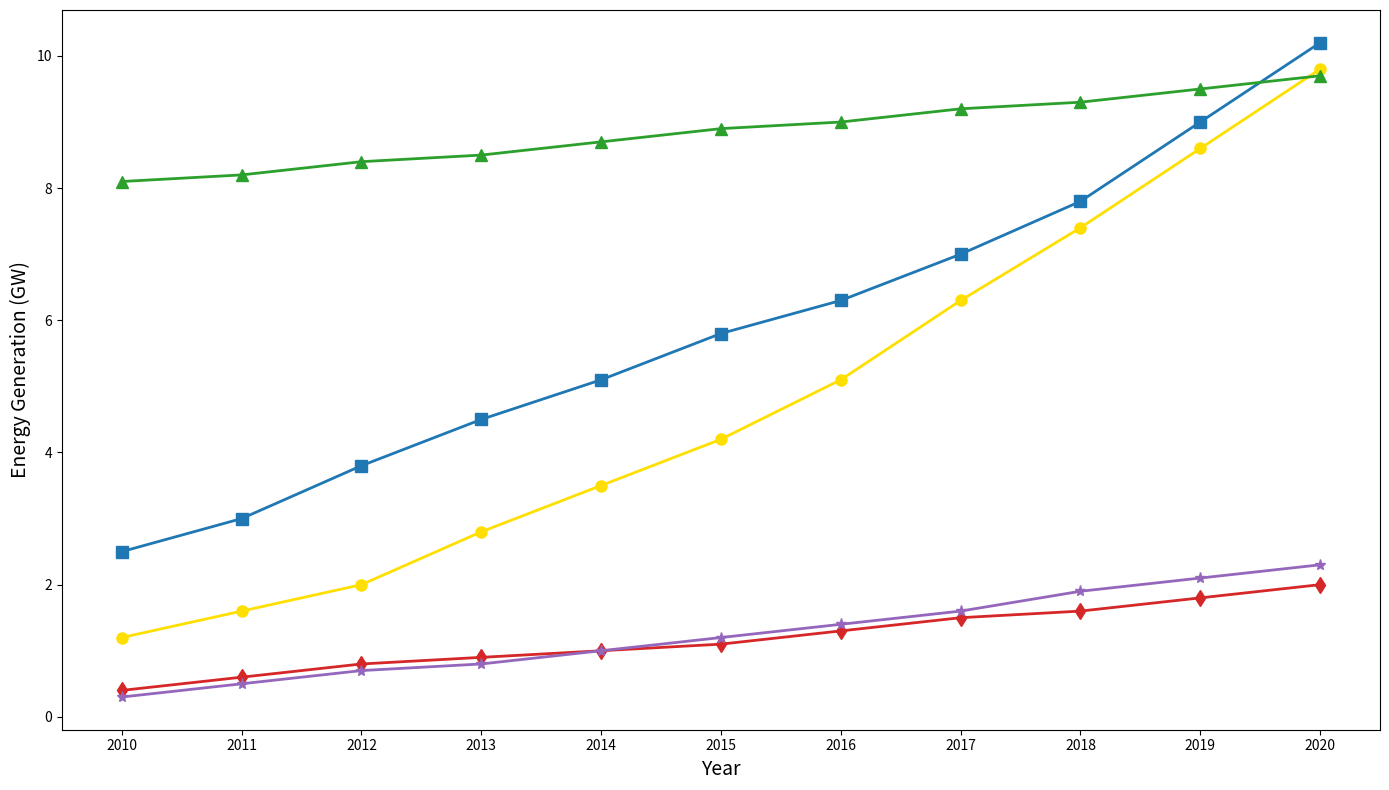

The matplotlib source for this figure:
import matplotlib.pyplot as plt
import numpy as np

# Years from 2010 to 2020
years = np.arange(2010, 2021)

# Renewable energy generation values in GW
solar = [1.2, 1.6, 2.0, 2.8, 3.5, 4.2, 5.1, 6.3, 7.4, 8.6, 9.8]
wind = [2.5, 3.0, 3.8, 4.5, 5.1, 5.8, 6.3, 7.0, 7.8, 9.0, 10.2]
hydro = [8.1, 8.2, 8.4, 8.5, 8.7, 8.9, 9.0, 9.2, 9.3, 9.5, 9.7]
geothermal = [0.4, 0.6, 0.8, 0.9, 1.0, 1.1, 1.3, 1.5, 1.6, 1.8, 2.0]
biomass = [0.3, 0.5, 0.7, 0.8, 1.0, 1.2, 1.4, 1.6, 1.9, 2.1, 2.3]

# Colors for each energy source
colors = ['#ffdf00', '#1f77b4', '#2ca02c', '#d62728', '#9467bd']

# Create the figure and axis
fig, ax = plt.subplots(figsize=(14, 8))

# Plot each energy source with distinct styles
ax.plot(years, solar, color=colors[0], marker='o', linestyle='-', linewidth=2, markersize=8)
ax.plot(years, wind, color=colors[1], marker='s', linestyle='-', linewidth=2, markersize=8)
ax.plot(years, hydro, color=colors[2], marker='^', linestyle='-', linewidth=2, markersize=8)
ax.plot(years, geothermal, color=colors[3], marker='d', linestyle='-', linewidth=2, markersize=8)
ax.plot(years, biomass, color=colors[4], marker='*', linestyle='-', linewidth=2, markersize=8)

# Customize the plot
ax.set_xlabel("Year", fontsize=14)
ax.set_ylabel("Energy Generation (GW)", fontsize=14)
ax.set_xticks(years)

# Adjust the layout to prevent overlap
plt.tight_layout()

# Display the plot
plt.show()
